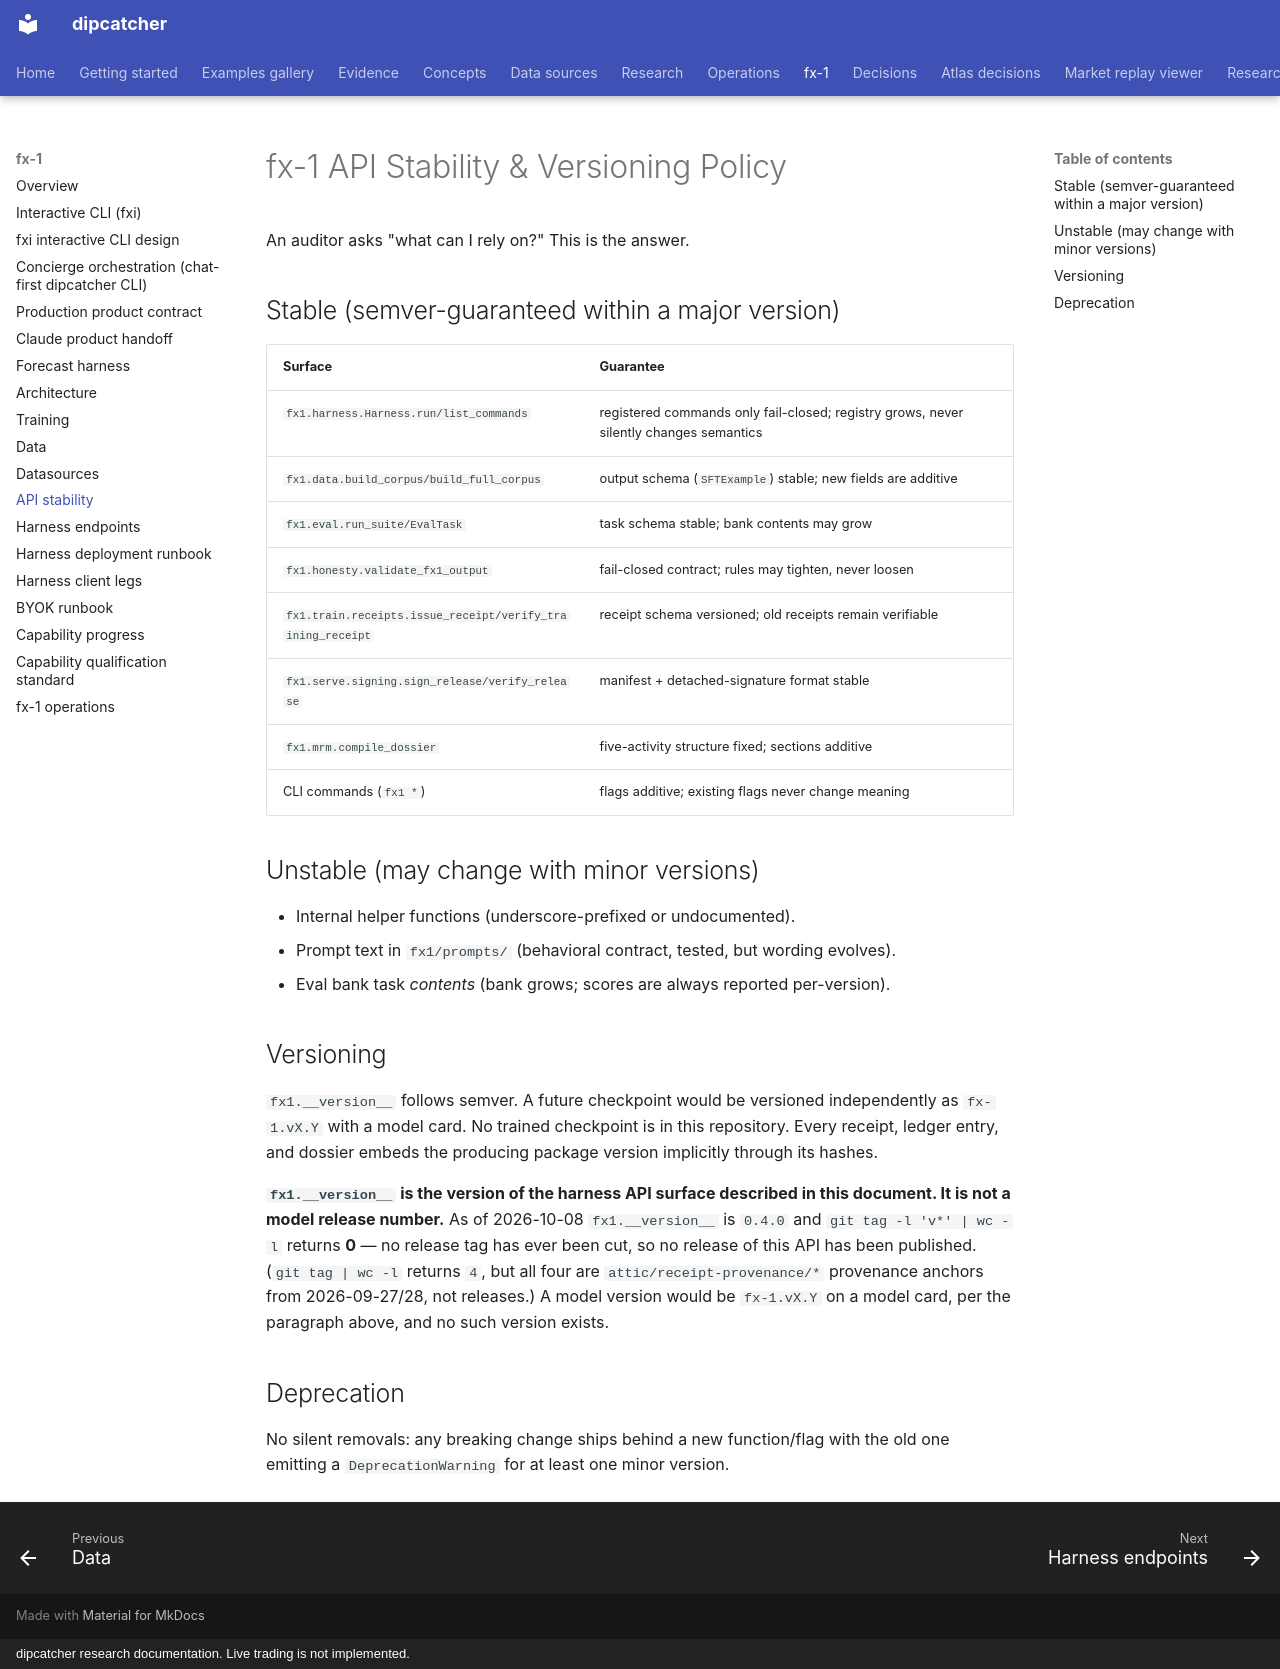

repository: artificial-hedge/dipcatcher · page: FX1_API_STABILITY/index.html · generator: mkdocs · copyright: dipcatcher research documentation. Live trading is not implemented.

# fx-1 API Stability & Versioning Policy

An auditor asks "what can I rely on?" This is the answer.

## Stable (semver-guaranteed within a major version)

| Surface | Guarantee |
|---|---|
| `fx1.harness.Harness.run/list_commands` | registered commands only fail-closed; registry grows, never silently changes semantics |
| `fx1.data.build_corpus/build_full_corpus` | output schema (`SFTExample`) stable; new fields are additive |
| `fx1.eval.run_suite/EvalTask` | task schema stable; bank contents may grow |
| `fx1.honesty.validate_fx1_output` | fail-closed contract; rules may tighten, never loosen |
| `fx1.train.receipts.issue_receipt/verify_training_receipt` | receipt schema versioned; old receipts remain verifiable |
| `fx1.serve.signing.sign_release/verify_release` | manifest + detached-signature format stable |
| `fx1.mrm.compile_dossier` | five-activity structure fixed; sections additive |
| CLI commands (`fx1 *`) | flags additive; existing flags never change meaning |

## Unstable (may change with minor versions)

- Internal helper functions (underscore-prefixed or undocumented).
- Prompt text in `fx1/prompts/` (behavioral contract, tested, but wording evolves).
- Eval bank task *contents* (bank grows; scores are always reported per-version).

## Versioning

`fx1.__version__` follows semver. A future checkpoint would be versioned
independently as `fx-1.vX.Y` with a model card. No trained checkpoint is in
this repository. Every receipt, ledger entry, and dossier embeds the
producing package version implicitly through its hashes.

**`fx1.__version__` is the version of the harness API surface described in
this document. It is not a model release number.** As of 2026-10-08
`fx1.__version__` is `0.4.0` and `git tag -l 'v*' | wc -l` returns **0** — no
release tag has ever been cut, so no release of this API has been published.
(`git tag | wc -l` returns `4`, but all four are
`attic/receipt-provenance/*` provenance anchors from 2026-09-27/28, not
releases.) A model version would be `fx-1.vX.Y` on a model card, per the
paragraph above, and no such version exists.

## Deprecation

No silent removals: any breaking change ships behind a new function/flag with
the old one emitting a `DeprecationWarning` for at least one minor version.
